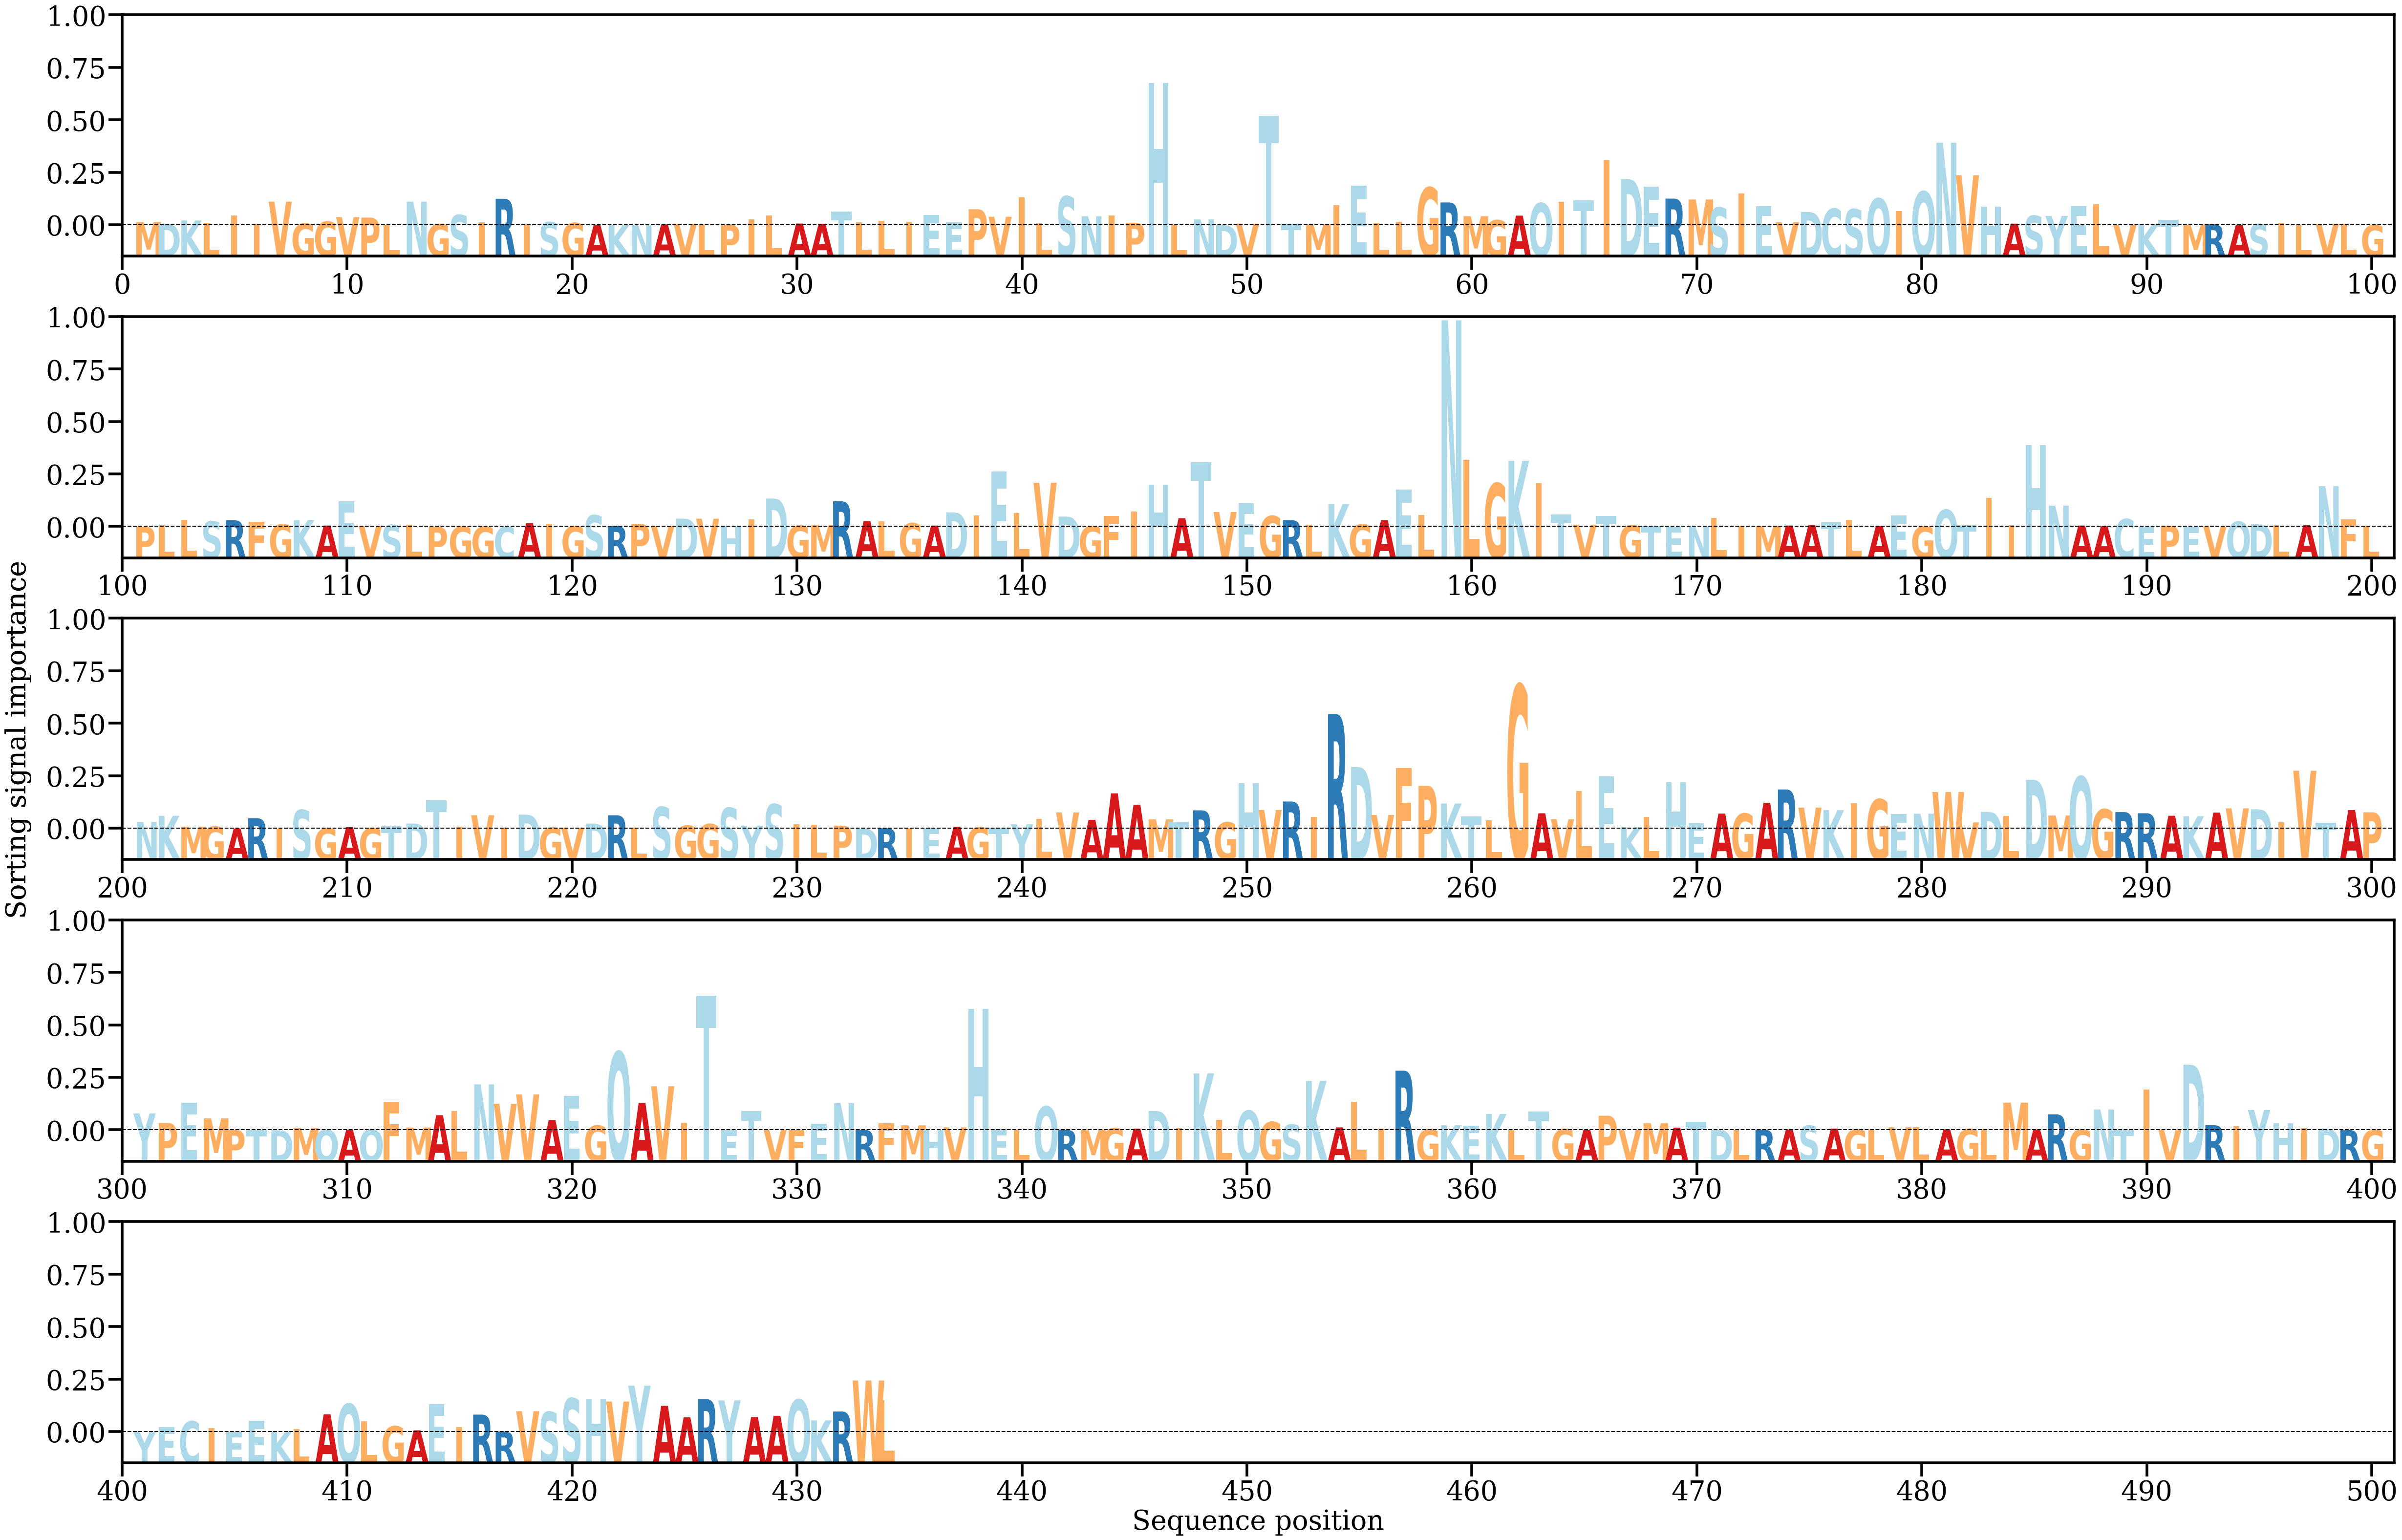

The table this chart was drawn from, first rows:
AA, Alpha
M, [0.00048697]
D, [0.00022597]
K, [0.00073412]
L, [0.00036252]
I, [0.00151665]
I, [0.00013447]
V, [0.00360638]
G, [0.0002758]
G, [0.00054945]
V, [0.00124107]
P, [0.00116789]
L, [0.00010171]
N, [0.00360954]
G, [0.00017472]
S, [0.00157087]
I, [0.00044199]
R, [0.00404826]
I, [0.00018464]
S, [0.00047799]
G, [0.00035759]
A, [2.2020502e-05]
K, [7.547648e-06]
N, [1.3378401e-05]
A, [0.00012964]
V, [0.00022429]
L, [8.78946e-05]
P, [9.52373e-05]
I, [0.00088714]
L, [0.00151459]
A, [0.00026131]
A, [0.00023351]
T, [0.00207956]
L, [0.00047756]
L, [0.00066412]
I, [0.00053126]
E, [0.00156433]
E, [0.00045368]
P, [0.00244685]
V, [0.00130165]
I, [0.00426131]
L, [0.00029166]
S, [0.00439263]
N, [0.00137873]
I, [0.00147827]
P, [0.00039517]
H, [0.02169264]
L, [0.0001085]
N, [0.00090202]
D, [3.160107e-05]
V, [0.00024017]
T, [0.01671695]
T, [0.00023006]
M, [0.00014106]
I, [0.00305764]
E, [0.00606895]
L, [0.00038036]
L, [0.00054488]
G, [0.00576]
R, [0.00348175]
M, [0.00138248]
... 374 more rows
